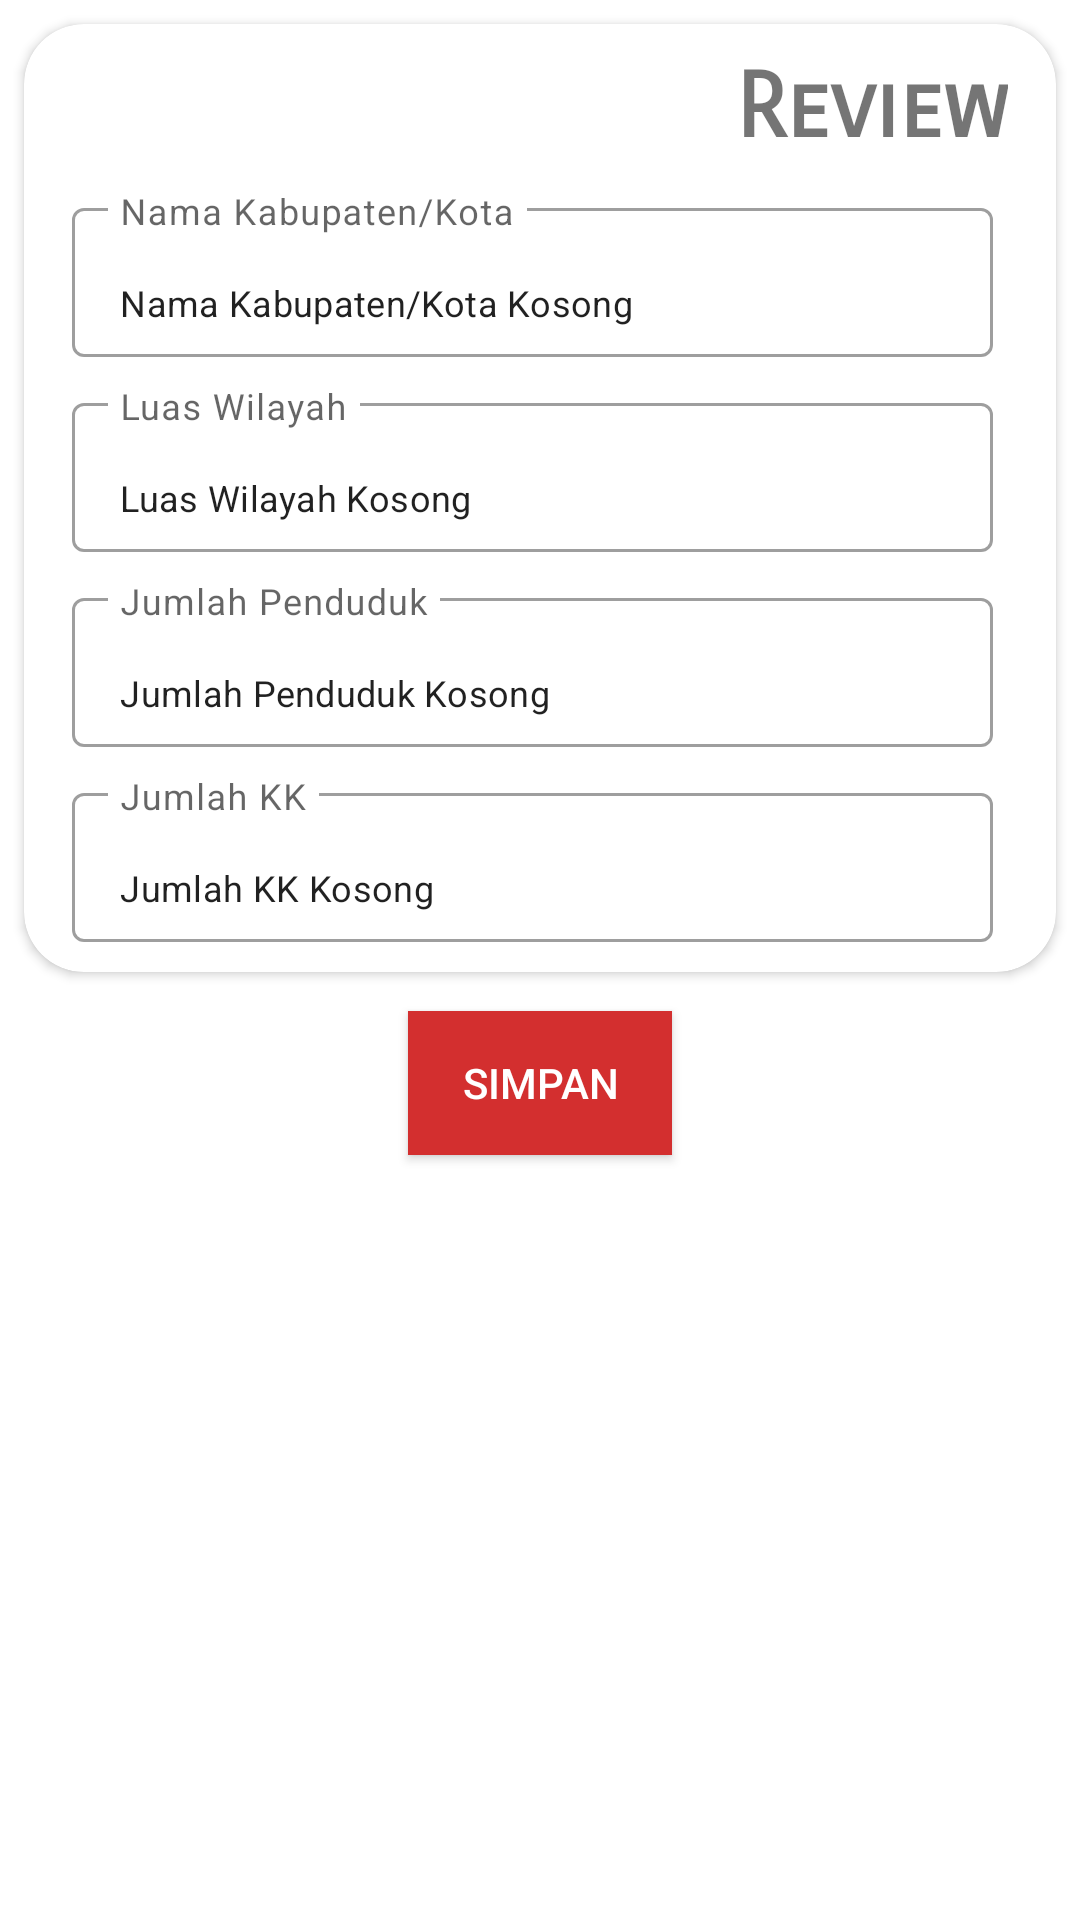

Produce the Android XML layout that renders to this screen, including the resource entries it uses.
<!-- AndroidManifest.xml: application theme Punyaku -->
<!-- res/layout/fragment_second.xml -->
<?xml version="1.0" encoding="utf-8"?>
<RelativeLayout xmlns:android="http://schemas.android.com/apk/res/android"
    xmlns:tools="http://schemas.android.com/tools"
    android:layout_width="match_parent"
    android:layout_height="match_parent"
    xmlns:app="http://schemas.android.com/apk/res-auto"
    android:orientation="vertical"
    tools:context=".SecondFragment">

    
    <androidx.cardview.widget.CardView
        android:id="@+id/scrlv"
        android:layout_width="match_parent"
        android:layout_height="wrap_content"
        android:layout_margin="8dp"
        app:cardBackgroundColor="#FFFF"
        app:cardCornerRadius="20dp">

        <RelativeLayout
            android:layout_width="match_parent"
            android:layout_height="wrap_content">

            <TextView
                android:id="@+id/judul"
                android:layout_width="match_parent"
                android:layout_height="wrap_content"
                android:layout_marginRight="16dp"
                android:layout_marginTop="10dp"
                android:fontFamily="sans-serif-smallcaps"
                android:text="Review"
                android:textAlignment="textEnd"
                android:textSize="30dp"
                android:textStyle="bold" />
            <ScrollView
                android:layout_width="match_parent"
                android:layout_height="wrap_content"
                android:layout_below="@+id/judul"
                >
                <LinearLayout
                    android:layout_width="match_parent"
                    android:layout_height="wrap_content"
                    android:orientation="vertical"
                    android:paddingBottom="10dp">

                    <com.google.android.material.textfield.TextInputLayout
                        style="@style/Widget.MaterialComponents.TextInputLayout.OutlinedBox"
                        android:layout_width="match_parent"
                        android:layout_height="55dp"
                        android:layout_below="@+id/judul"
                        android:layout_marginLeft="16dp"
                        android:layout_marginTop="10dp"
                        android:layout_marginRight="21dp"
                        android:theme="@style/TextLabel">

                        <com.google.android.material.textfield.TextInputEditText
                            android:id="@+id/hasilnama"
                            android:layout_width="match_parent"
                            android:layout_height="wrap_content"
                            android:hint="Nama Kabupaten/Kota"
                            android:text="Nama Kabupaten/Kota Kosong"
                            android:textSize="12sp" />

                    </com.google.android.material.textfield.TextInputLayout>

                    <com.google.android.material.textfield.TextInputLayout
                        style="@style/Widget.MaterialComponents.TextInputLayout.OutlinedBox"
                        android:layout_width="match_parent"
                        android:layout_height="55dp"
                        android:layout_marginLeft="16dp"
                        android:layout_marginTop="10dp"
                        android:layout_marginRight="21dp"
                        android:theme="@style/TextLabel">

                        <com.google.android.material.textfield.TextInputEditText
                            android:id="@+id/hasilluas"
                            android:layout_width="match_parent"
                            android:layout_height="wrap_content"
                            android:hint="Luas Wilayah"
                            android:text="Luas Wilayah Kosong"
                            android:textSize="12sp" />

                    </com.google.android.material.textfield.TextInputLayout>

                    <com.google.android.material.textfield.TextInputLayout
                        style="@style/Widget.MaterialComponents.TextInputLayout.OutlinedBox"
                        android:layout_width="match_parent"
                        android:layout_height="55dp"
                        android:layout_marginLeft="16dp"
                        android:layout_marginTop="10dp"
                        android:layout_marginRight="21dp"
                        android:theme="@style/TextLabel">

                        <com.google.android.material.textfield.TextInputEditText
                            android:id="@+id/hasil_review3"
                            android:layout_width="match_parent"
                            android:layout_height="wrap_content"
                            android:hint="Jumlah Penduduk"
                            android:text="Jumlah Penduduk Kosong"
                            android:textSize="12sp" />

                    </com.google.android.material.textfield.TextInputLayout>

                    <com.google.android.material.textfield.TextInputLayout
                        style="@style/Widget.MaterialComponents.TextInputLayout.OutlinedBox"
                        android:layout_width="match_parent"
                        android:layout_height="55dp"
                        android:layout_marginLeft="16dp"
                        android:layout_marginTop="10dp"
                        android:layout_marginRight="21dp"
                        android:theme="@style/TextLabel">

                        <com.google.android.material.textfield.TextInputEditText
                            android:id="@+id/hasil_review4"
                            android:layout_width="match_parent"
                            android:layout_height="wrap_content"
                            android:inputType="none"
                            android:hint="Jumlah KK"
                            android:text="Jumlah KK Kosong"
                            android:textSize="12sp" />
                    </com.google.android.material.textfield.TextInputLayout>
                </LinearLayout>
            </ScrollView>

        </RelativeLayout>
    </androidx.cardview.widget.CardView>
    <Button
        android:id="@+id/btn_save"
        android:layout_below="@+id/scrlv"
        android:layout_marginTop="5dp"
        android:layout_marginBottom="5dp"
        android:background="@color/md_red_700"
        android:layout_width="wrap_content"
        android:layout_height="wrap_content"
        android:layout_centerInParent="true"
        android:text="Simpan"
        android:textColor="@color/md_white_1000"
        />
</RelativeLayout>
<!-- resources referenced by this layout -->
<resources>
  <color name="md_red_700">#D32F2F</color>
  <color name="md_white_1000">#ffffff</color>
  <style name="TextLabel" parent="Widget.MaterialComponents.TextInputLayout.FilledBox">
          <item name="android:textColorHint">@color/md_black_1000</item>
          <item name="android:textSize">20sp</item>
          <item name="colorControlNormal">@color/md_black_1000</item>
          <item name="colorControlActivated">@color/md_black_1000</item>
      </style>
  <style name="Punyaku" parent="Theme.MaterialComponents.Light.NoActionBar">
          
          <item name="android:statusBarColor">@color/md_red_700</item>
          <item name="colorPrimaryDark">@color/md_red_700</item>
          <item name="android:actionBarStyle">@style/punyaku2</item>
          <item name="android:windowDrawsSystemBarBackgrounds">true</item>
      </style>
  <color name="md_black_1000">#000000</color>
  <style name="punyaku2" parent="@android:style/Widget.Holo.Light.ActionBar">
          <item name="android:background">@color/md_red_700</item>
      </style>
</resources>
